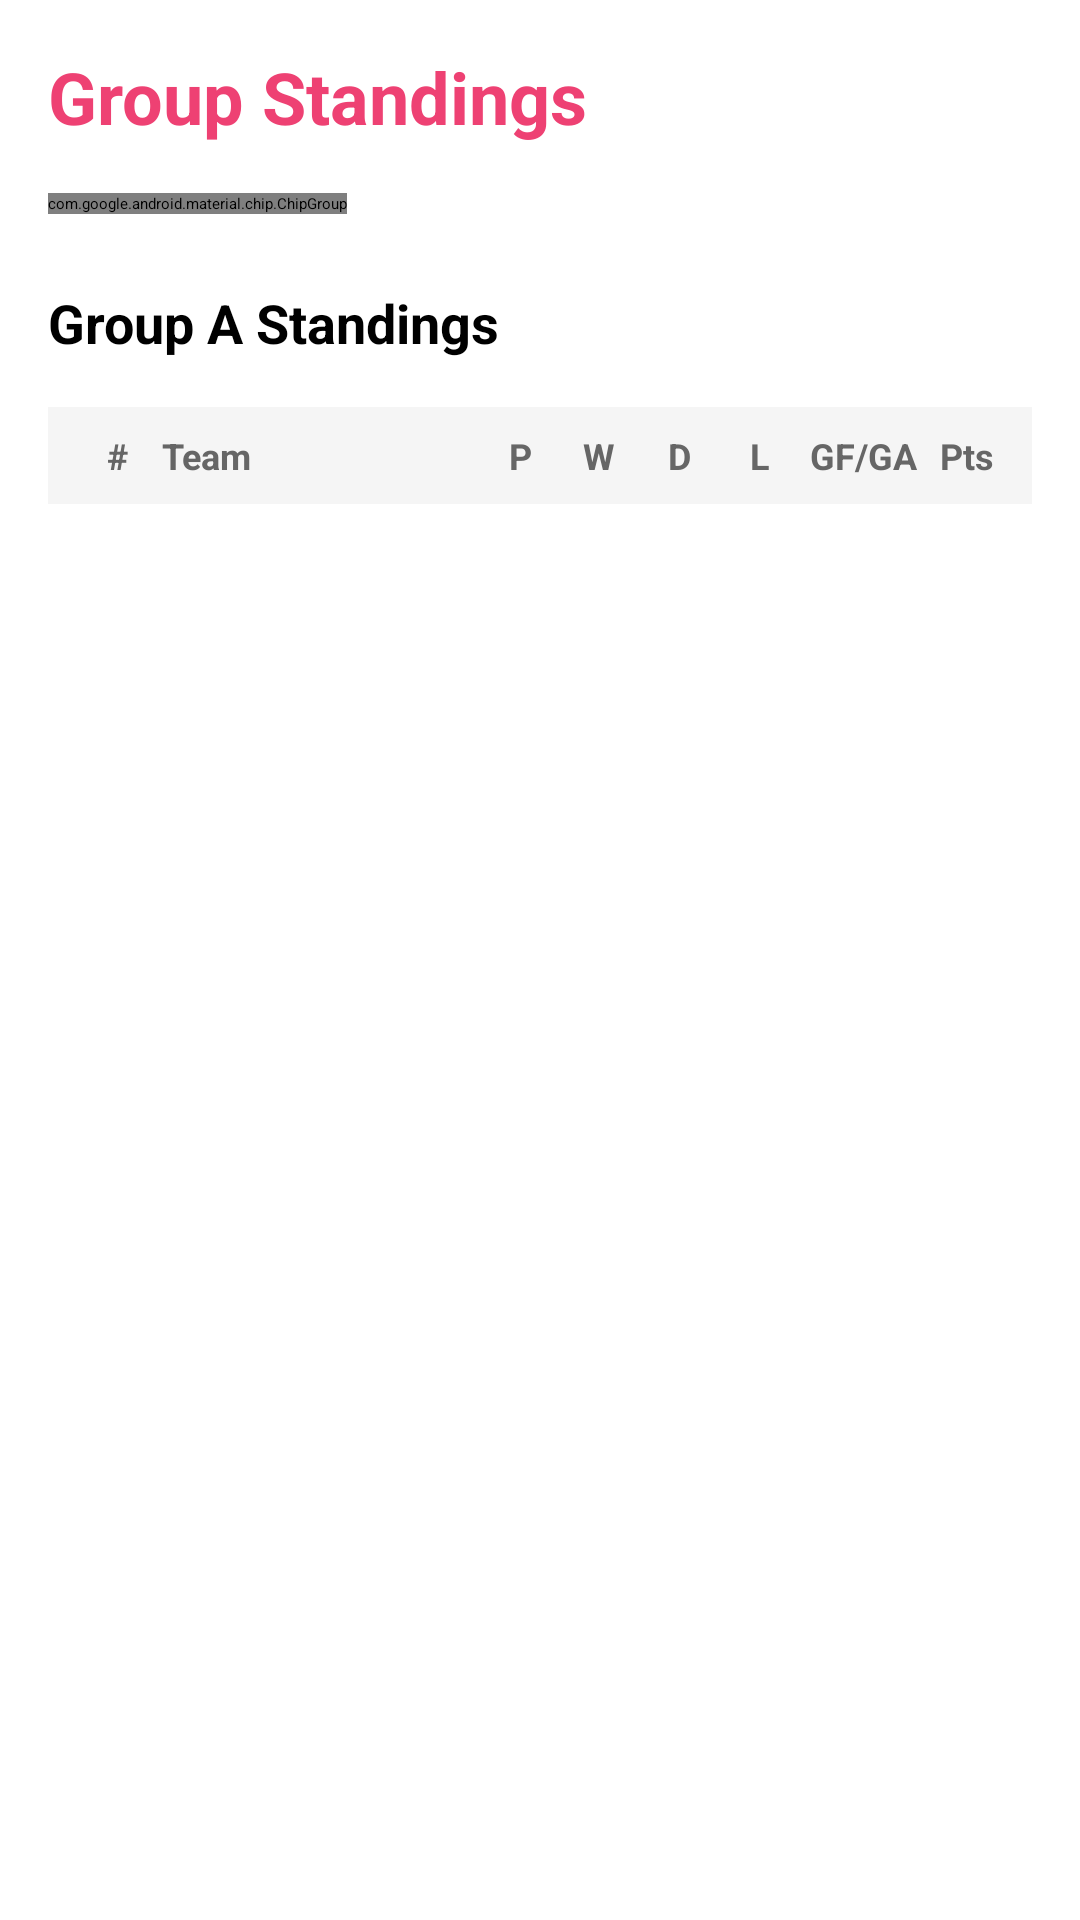

Android layout source for this screen:
<!-- AndroidManifest.xml: application theme Theme.ListenAI -->
<!-- res/layout/fragment_standings.xml -->
<?xml version="1.0" encoding="utf-8"?>
<LinearLayout xmlns:android="http://schemas.android.com/apk/res/android"
    xmlns:app="http://schemas.android.com/apk/res-auto"
    android:layout_width="match_parent"
    android:layout_height="match_parent"
    android:orientation="vertical"
    android:background="#FFFFFF">

    
    <TextView
        android:layout_width="wrap_content"
        android:layout_height="wrap_content"
        android:text="Group Standings"
        android:textColor="#EE4173"
        android:textSize="24sp"
        android:textStyle="bold"
        android:padding="16dp" />

    
    <HorizontalScrollView
        android:layout_width="match_parent"
        android:layout_height="wrap_content"
        android:paddingStart="16dp"
        android:paddingEnd="16dp"
        android:paddingBottom="8dp">

        <com.google.android.material.chip.ChipGroup
            android:id="@+id/chipGroupGroups"
            android:layout_width="wrap_content"
            android:layout_height="wrap_content"
            app:singleSelection="true"
            app:chipSpacingHorizontal="8dp" />
    </HorizontalScrollView>

    
    <TextView
        android:id="@+id/tvSelectedGroup"
        android:layout_width="wrap_content"
        android:layout_height="wrap_content"
        android:text="Group A Standings"
        android:textColor="#000000"
        android:textSize="18sp"
        android:textStyle="bold"
        android:padding="16dp" />

    
    <LinearLayout
        android:layout_width="match_parent"
        android:layout_height="wrap_content"
        android:orientation="horizontal"
        android:background="#F5F5F5"
        android:padding="8dp"
        android:layout_marginStart="16dp"
        android:layout_marginEnd="16dp"
        android:layout_marginBottom="8dp">

        <TextView
            android:layout_width="30dp"
            android:layout_height="wrap_content"
            android:text="#"
            android:textColor="#666666"
            android:textSize="12sp"
            android:textStyle="bold"
            android:gravity="center" />

        <TextView
            android:layout_width="0dp"
            android:layout_height="wrap_content"
            android:layout_weight="2"
            android:text="Team"
            android:textColor="#666666"
            android:textSize="12sp"
            android:textStyle="bold" />

        <TextView
            android:layout_width="0dp"
            android:layout_height="wrap_content"
            android:layout_weight="0.5"
            android:gravity="center"
            android:text="P"
            android:textColor="#666666"
            android:textSize="12sp"
            android:textStyle="bold" />

        <TextView
            android:layout_width="0dp"
            android:layout_height="wrap_content"
            android:layout_weight="0.5"
            android:gravity="center"
            android:text="W"
            android:textColor="#666666"
            android:textSize="12sp"
            android:textStyle="bold" />

        <TextView
            android:layout_width="0dp"
            android:layout_height="wrap_content"
            android:layout_weight="0.5"
            android:gravity="center"
            android:text="D"
            android:textColor="#666666"
            android:textSize="12sp"
            android:textStyle="bold" />

        <TextView
            android:layout_width="0dp"
            android:layout_height="wrap_content"
            android:layout_weight="0.5"
            android:gravity="center"
            android:text="L"
            android:textColor="#666666"
            android:textSize="12sp"
            android:textStyle="bold" />

        <TextView
            android:layout_width="0dp"
            android:layout_height="wrap_content"
            android:layout_weight="0.8"
            android:gravity="center"
            android:text="GF/GA"
            android:textColor="#666666"
            android:textSize="12sp"
            android:textStyle="bold" />

        <TextView
            android:layout_width="0dp"
            android:layout_height="wrap_content"
            android:layout_weight="0.5"
            android:gravity="center"
            android:text="Pts"
            android:textColor="#666666"
            android:textSize="12sp"
            android:textStyle="bold" />
    </LinearLayout>

    
    <androidx.recyclerview.widget.RecyclerView
        android:id="@+id/rvStandings"
        android:layout_width="match_parent"
        android:layout_height="0dp"
        android:layout_weight="1"
        android:paddingStart="16dp"
        android:paddingEnd="16dp" />
</LinearLayout>
<!-- resources referenced by this layout -->
<resources>

</resources>
